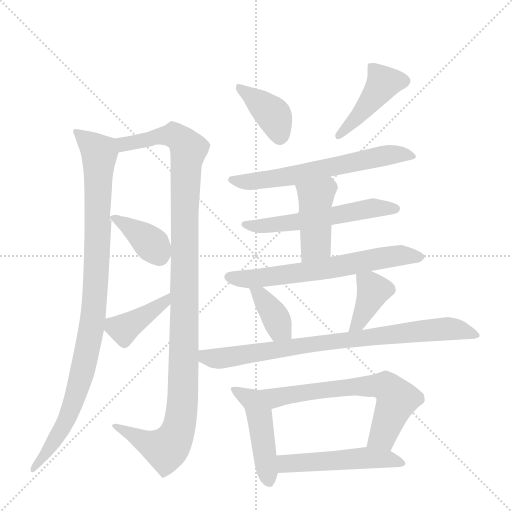
t = 0.00 s
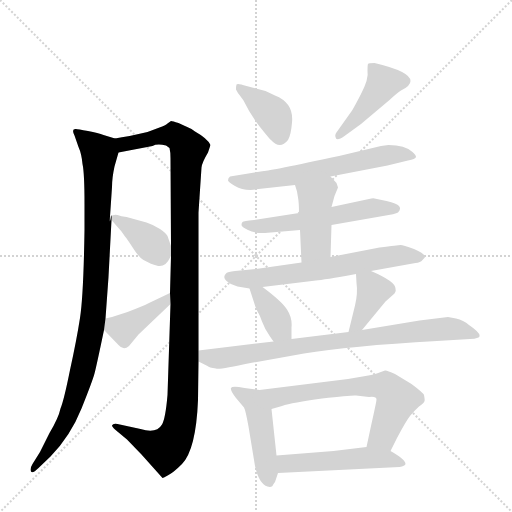
t = 2.29 s
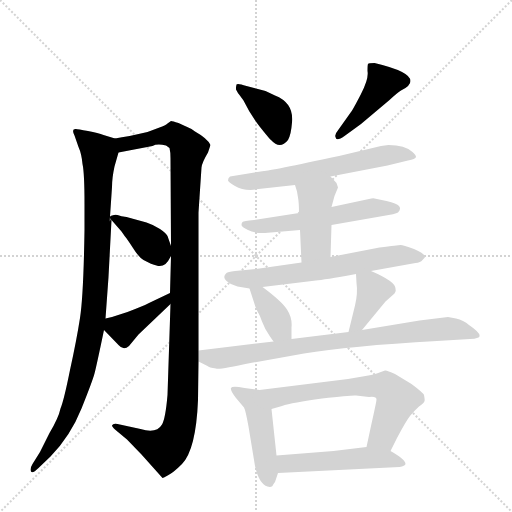
t = 4.58 s
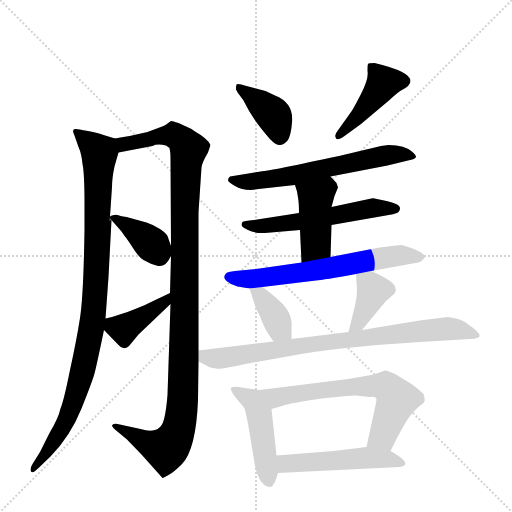
t = 6.87 s
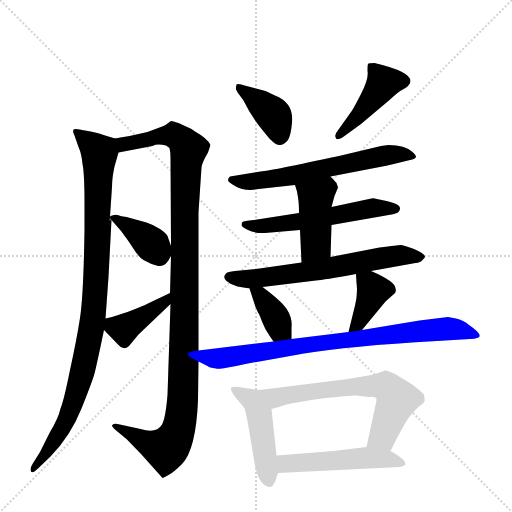
t = 9.16 s
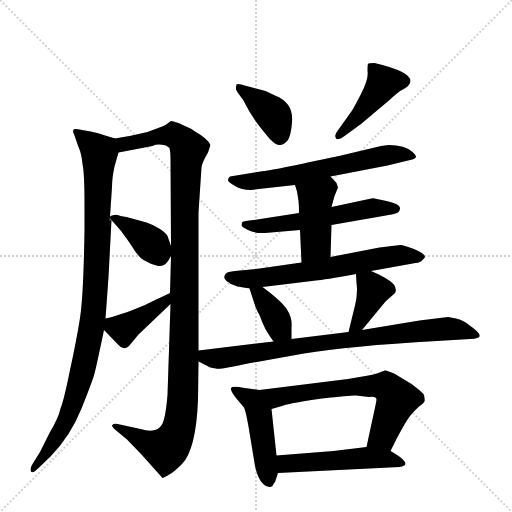
t = 11.45 s

The animated SVG that drew these frames (rendered in a browser with its animation timeline set to each time). Animation: 16 CSS @keyframes rules; one cycle of 11.45 s.

<svg version="1.1" viewBox="0 0 1024 1024" xmlns="http://www.w3.org/2000/svg">
  <g stroke="lightgray" stroke-dasharray="1,1" stroke-width="1" transform="scale(4, 4)">
    <line x1="0" y1="0" x2="256" y2="256"></line>
    <line x1="256" y1="0" x2="0" y2="256"></line>
    <line x1="128" y1="0" x2="128" y2="256"></line>
    <line x1="0" y1="128" x2="256" y2="128"></line>
  </g>
  <g transform="scale(1, -1) translate(0, -860)">
    <style type="text/css">
      
        @keyframes keyframes0 {
          from {
            stroke: blue;
            stroke-dashoffset: 975;
            stroke-width: 128;
          }
          76% {
            animation-timing-function: step-end;
            stroke: blue;
            stroke-dashoffset: 0;
            stroke-width: 128;
          }
          to {
            stroke: black;
            stroke-width: 1024;
          }
        }
        #make-me-a-hanzi-animation-0 {
          animation: keyframes0 1.04345703125s both;
          animation-delay: 0s;
          animation-timing-function: linear;
        }
      
        @keyframes keyframes1 {
          from {
            stroke: blue;
            stroke-dashoffset: 1129;
            stroke-width: 128;
          }
          79% {
            animation-timing-function: step-end;
            stroke: blue;
            stroke-dashoffset: 0;
            stroke-width: 128;
          }
          to {
            stroke: black;
            stroke-width: 1024;
          }
        }
        #make-me-a-hanzi-animation-1 {
          animation: keyframes1 1.1687825520833333s both;
          animation-delay: 1.04345703125s;
          animation-timing-function: linear;
        }
      
        @keyframes keyframes2 {
          from {
            stroke: blue;
            stroke-dashoffset: 378;
            stroke-width: 128;
          }
          55% {
            animation-timing-function: step-end;
            stroke: blue;
            stroke-dashoffset: 0;
            stroke-width: 128;
          }
          to {
            stroke: black;
            stroke-width: 1024;
          }
        }
        #make-me-a-hanzi-animation-2 {
          animation: keyframes2 0.5576171875s both;
          animation-delay: 2.212239583333333s;
          animation-timing-function: linear;
        }
      
        @keyframes keyframes3 {
          from {
            stroke: blue;
            stroke-dashoffset: 398;
            stroke-width: 128;
          }
          56% {
            animation-timing-function: step-end;
            stroke: blue;
            stroke-dashoffset: 0;
            stroke-width: 128;
          }
          to {
            stroke: black;
            stroke-width: 1024;
          }
        }
        #make-me-a-hanzi-animation-3 {
          animation: keyframes3 0.5738932291666666s both;
          animation-delay: 2.769856770833333s;
          animation-timing-function: linear;
        }
      
        @keyframes keyframes4 {
          from {
            stroke: blue;
            stroke-dashoffset: 388;
            stroke-width: 128;
          }
          56% {
            animation-timing-function: step-end;
            stroke: blue;
            stroke-dashoffset: 0;
            stroke-width: 128;
          }
          to {
            stroke: black;
            stroke-width: 1024;
          }
        }
        #make-me-a-hanzi-animation-4 {
          animation: keyframes4 0.5657552083333334s both;
          animation-delay: 3.3437499999999996s;
          animation-timing-function: linear;
        }
      
        @keyframes keyframes5 {
          from {
            stroke: blue;
            stroke-dashoffset: 435;
            stroke-width: 128;
          }
          59% {
            animation-timing-function: step-end;
            stroke: blue;
            stroke-dashoffset: 0;
            stroke-width: 128;
          }
          to {
            stroke: black;
            stroke-width: 1024;
          }
        }
        #make-me-a-hanzi-animation-5 {
          animation: keyframes5 0.60400390625s both;
          animation-delay: 3.909505208333333s;
          animation-timing-function: linear;
        }
      
        @keyframes keyframes6 {
          from {
            stroke: blue;
            stroke-dashoffset: 626;
            stroke-width: 128;
          }
          67% {
            animation-timing-function: step-end;
            stroke: blue;
            stroke-dashoffset: 0;
            stroke-width: 128;
          }
          to {
            stroke: black;
            stroke-width: 1024;
          }
        }
        #make-me-a-hanzi-animation-6 {
          animation: keyframes6 0.7594401041666666s both;
          animation-delay: 4.513509114583333s;
          animation-timing-function: linear;
        }
      
        @keyframes keyframes7 {
          from {
            stroke: blue;
            stroke-dashoffset: 559;
            stroke-width: 128;
          }
          65% {
            animation-timing-function: step-end;
            stroke: blue;
            stroke-dashoffset: 0;
            stroke-width: 128;
          }
          to {
            stroke: black;
            stroke-width: 1024;
          }
        }
        #make-me-a-hanzi-animation-7 {
          animation: keyframes7 0.7049153645833334s both;
          animation-delay: 5.27294921875s;
          animation-timing-function: linear;
        }
      
        @keyframes keyframes8 {
          from {
            stroke: blue;
            stroke-dashoffset: 426;
            stroke-width: 128;
          }
          58% {
            animation-timing-function: step-end;
            stroke: blue;
            stroke-dashoffset: 0;
            stroke-width: 128;
          }
          to {
            stroke: black;
            stroke-width: 1024;
          }
        }
        #make-me-a-hanzi-animation-8 {
          animation: keyframes8 0.5966796875s both;
          animation-delay: 5.977864583333333s;
          animation-timing-function: linear;
        }
      
        @keyframes keyframes9 {
          from {
            stroke: blue;
            stroke-dashoffset: 645;
            stroke-width: 128;
          }
          68% {
            animation-timing-function: step-end;
            stroke: blue;
            stroke-dashoffset: 0;
            stroke-width: 128;
          }
          to {
            stroke: black;
            stroke-width: 1024;
          }
        }
        #make-me-a-hanzi-animation-9 {
          animation: keyframes9 0.77490234375s both;
          animation-delay: 6.574544270833333s;
          animation-timing-function: linear;
        }
      
        @keyframes keyframes10 {
          from {
            stroke: blue;
            stroke-dashoffset: 374;
            stroke-width: 128;
          }
          55% {
            animation-timing-function: step-end;
            stroke: blue;
            stroke-dashoffset: 0;
            stroke-width: 128;
          }
          to {
            stroke: black;
            stroke-width: 1024;
          }
        }
        #make-me-a-hanzi-animation-10 {
          animation: keyframes10 0.5543619791666666s both;
          animation-delay: 7.349446614583333s;
          animation-timing-function: linear;
        }
      
        @keyframes keyframes11 {
          from {
            stroke: blue;
            stroke-dashoffset: 384;
            stroke-width: 128;
          }
          56% {
            animation-timing-function: step-end;
            stroke: blue;
            stroke-dashoffset: 0;
            stroke-width: 128;
          }
          to {
            stroke: black;
            stroke-width: 1024;
          }
        }
        #make-me-a-hanzi-animation-11 {
          animation: keyframes11 0.5625s both;
          animation-delay: 7.90380859375s;
          animation-timing-function: linear;
        }
      
        @keyframes keyframes12 {
          from {
            stroke: blue;
            stroke-dashoffset: 813;
            stroke-width: 128;
          }
          73% {
            animation-timing-function: step-end;
            stroke: blue;
            stroke-dashoffset: 0;
            stroke-width: 128;
          }
          to {
            stroke: black;
            stroke-width: 1024;
          }
        }
        #make-me-a-hanzi-animation-12 {
          animation: keyframes12 0.91162109375s both;
          animation-delay: 8.46630859375s;
          animation-timing-function: linear;
        }
      
        @keyframes keyframes13 {
          from {
            stroke: blue;
            stroke-dashoffset: 467;
            stroke-width: 128;
          }
          60% {
            animation-timing-function: step-end;
            stroke: blue;
            stroke-dashoffset: 0;
            stroke-width: 128;
          }
          to {
            stroke: black;
            stroke-width: 1024;
          }
        }
        #make-me-a-hanzi-animation-13 {
          animation: keyframes13 0.6300455729166666s both;
          animation-delay: 9.3779296875s;
          animation-timing-function: linear;
        }
      
        @keyframes keyframes14 {
          from {
            stroke: blue;
            stroke-dashoffset: 646;
            stroke-width: 128;
          }
          68% {
            animation-timing-function: step-end;
            stroke: blue;
            stroke-dashoffset: 0;
            stroke-width: 128;
          }
          to {
            stroke: black;
            stroke-width: 1024;
          }
        }
        #make-me-a-hanzi-animation-14 {
          animation: keyframes14 0.7757161458333334s both;
          animation-delay: 10.007975260416666s;
          animation-timing-function: linear;
        }
      
        @keyframes keyframes15 {
          from {
            stroke: blue;
            stroke-dashoffset: 505;
            stroke-width: 128;
          }
          62% {
            animation-timing-function: step-end;
            stroke: blue;
            stroke-dashoffset: 0;
            stroke-width: 128;
          }
          to {
            stroke: black;
            stroke-width: 1024;
          }
        }
        #make-me-a-hanzi-animation-15 {
          animation: keyframes15 0.6609700520833334s both;
          animation-delay: 10.78369140625s;
          animation-timing-function: linear;
        }
      
    </style>
    
      <path d="M 230 583 L 207 590 Q 197 594 176 598 Q 155 602 152 602 Q 142 603 149 589 L 157 566 Q 163 553 165 532 Q 169 514 169 452 L 169 400 Q 167 269 160 224 Q 153 179 140 120 Q 128 60 121 43 Q 117 24 99 -6 L 80 -44 L 65 -68 Q 59 -78 62 -83 Q 65 -88 77 -76 L 101 -53 Q 141 -12 163 43 Q 185 98 189 113 Q 193 128 208 200 L 211 223 L 217 306 L 223 420 C 225 450 218 397 220 427 L 224 486 Q 224 504 229 527 L 237 555 C 244 579 244 579 230 583 Z" fill="lightgray"></path>
    
      <path d="M 397 159 L 397 435 L 403 525 Q 404 535 416 555 L 421 570 Q 415 583 390 597 L 383 602 L 357 614 Q 345 618 342 618 L 335 613 Q 331 609 319 605 L 295 596 Q 256 587 230 583 C 200 578 208 549 237 555 L 305 568 Q 314 573 332 569 L 339 564 Q 341 556 341 544 L 342 368 L 342 348 L 340 274 L 341 252 L 335 70 Q 331 23 324 11 Q 313 -8 281 2 L 235 12 Q 226 14 224 9 Q 224 7 230 1 L 254 -19 L 283 -49 L 325 -96 Q 327 -96 337 -90 Q 347 -85 364 -68 Q 392 -39 396 60 L 397 137 L 397 159 Z" fill="lightgray"></path>
    
      <path d="M 223 420 L 243 397 L 250 387 Q 255 381 266 364 Q 277 346 287 340 Q 304 331 313 329 Q 323 326 331 332 Q 337 338 342 348 C 346 356 346 356 342 368 L 335 388 Q 333 393 320 402 Q 308 410 293 415 L 253 426 Q 242 427 235 430 Q 228 432 220 427 C 218 426 218 426 223 420 Z" fill="lightgray"></path>
    
      <path d="M 208 200 L 237 170 Q 247 158 258 168 L 277 191 L 341 252 C 363 273 367 287 340 274 L 298 254 Q 284 247 255 236 L 224 226 L 211 223 C 190 218 190 218 208 200 Z" fill="lightgray"></path>
    
      <path d="M 479 670 L 487 659 Q 501 630 520 606 Q 540 581 542 580 Q 560 560 576 580 Q 582 590 584 615 Q 588 654 550 669 L 531 678 L 493 688 Q 475 694 473 691 Q 472 688 472 681 Q 476 673 479 670 Z" fill="lightgray"></path>
    
      <path d="M 749 734 Q 737 734 736 732 Q 735 730 735 718 Q 738 703 722 672 Q 706 641 702 636 L 675 598 Q 669 591 671 586 Q 672 576 689 588 L 722 612 L 779 660 Q 794 674 802 679 Q 821 688 821 698 Q 821 717 749 734 Z" fill="lightgray"></path>
    
      <path d="M 501 480 L 590 490 L 661 507 L 775 529 L 816 539 Q 831 542 832 546 Q 832 550 825 556 Q 810 570 777 570 L 762 568 L 678 548 Q 537 518 528 518 L 460 507 Q 456 504 456 499 Q 457 496 470 488 Q 483 480 501 480 Z" fill="lightgray"></path>
    
      <path d="M 598 434 L 508 420 Q 487 418 485 416 Q 483 414 483 410 Q 483 406 496 400 Q 509 393 530 394 L 600 400 L 663 410 L 766 428 Q 791 432 796 435 Q 803 442 798 448 Q 794 453 773 458 L 749 463 Q 746 464 738 462 L 663 446 L 598 434 Z" fill="lightgray"></path>
    
      <path d="M 590 490 L 594 477 L 596 465 Q 598 455 598 434 L 600 400 L 603 335 C 604 305 660 316 661 346 L 663 410 L 663 446 L 669 468 L 676 485 L 673 494 L 661 507 C 641 529 581 519 590 490 Z" fill="lightgray"></path>
    
      <path d="M 603 335 L 512 322 L 470 318 Q 455 316 453 314 Q 444 306 453 298 Q 462 290 475 287 L 499 283 L 525 286 L 632 299 Q 646 300 712 312 L 742 318 L 831 334 Q 841 335 845 340 Q 850 345 850 346 Q 850 353 828 362 Q 806 370 801 370 Q 797 370 759 365 L 661 346 L 603 335 Z" fill="lightgray"></path>
    
      <path d="M 499 283 L 511 246 L 516 235 Q 519 231 524 217 Q 529 203 540 187 L 547 177 C 564 152 583 152 583 182 L 583 205 Q 585 224 574 241 Q 564 257 525 286 C 501 304 490 312 499 283 Z" fill="lightgray"></path>
    
      <path d="M 724 200 L 771 257 L 789 273 Q 793 277 791 283 Q 791 297 742 318 C 714 330 711 332 712 312 L 713 294 Q 716 274 710 249 L 697 196 C 690 167 705 177 724 200 Z" fill="lightgray"></path>
    
      <path d="M 547 177 L 397 159 C 367 155 370 150 397 137 L 415 128 Q 418 125 432 123 Q 437 120 501 134 L 608 153 Q 697 168 874 178 L 940 182 Q 949 182 957 185 Q 966 191 938 210 Q 927 220 912 223 L 896 226 L 839 219 L 724 200 L 697 196 L 583 182 L 547 177 Z" fill="lightgray"></path>
    
      <path d="M 519 80 L 489 84 Q 464 89 462 84 Q 460 79 472 64 L 488 45 Q 491 40 497 7 L 510 -72 Q 518 -108 535 -113 Q 541 -115 545 -112 Q 545 -111 550 -104 L 556 -86 L 553 -51 L 543 42 C 540 72 539 77 519 80 Z" fill="lightgray"></path>
    
      <path d="M 781 -42 L 794 -16 Q 812 18 820 28 Q 828 38 838 47 Q 849 55 849 58 Q 850 60 848 70 Q 847 74 823 92 L 790 112 Q 773 120 770 119 L 759 115 Q 749 111 731 108 L 696 102 L 519 80 C 489 76 514 34 543 42 L 564 48 Q 584 55 644 63 Q 705 70 712 69 L 738 66 Q 753 68 753 61 Q 753 57 742 8 L 733 -34 C 727 -63 768 -69 781 -42 Z" fill="lightgray"></path>
    
      <path d="M 556 -86 L 799 -74 Q 810 -72 811 -68 Q 811 -59 781 -42 C 761 -31 761 -31 733 -34 L 667 -42 L 553 -51 C 523 -53 526 -87 556 -86 Z" fill="lightgray"></path>
    
    
      <clipPath id="make-me-a-hanzi-clip-0">
        <path d="M 230 583 L 207 590 Q 197 594 176 598 Q 155 602 152 602 Q 142 603 149 589 L 157 566 Q 163 553 165 532 Q 169 514 169 452 L 169 400 Q 167 269 160 224 Q 153 179 140 120 Q 128 60 121 43 Q 117 24 99 -6 L 80 -44 L 65 -68 Q 59 -78 62 -83 Q 65 -88 77 -76 L 101 -53 Q 141 -12 163 43 Q 185 98 189 113 Q 193 128 208 200 L 211 223 L 217 306 L 223 420 C 225 450 218 397 220 427 L 224 486 Q 224 504 229 527 L 237 555 C 244 579 244 579 230 583 Z"></path>
      </clipPath>
      <path clip-path="url(#make-me-a-hanzi-clip-0)" d="M 155 595 L 199 554 L 194 343 L 184 209 L 159 95 L 138 31 L 97 -40 L 66 -76" fill="none" id="make-me-a-hanzi-animation-0" stroke-dasharray="847 1694" stroke-linecap="round"></path>
    
      <clipPath id="make-me-a-hanzi-clip-1">
        <path d="M 397 159 L 397 435 L 403 525 Q 404 535 416 555 L 421 570 Q 415 583 390 597 L 383 602 L 357 614 Q 345 618 342 618 L 335 613 Q 331 609 319 605 L 295 596 Q 256 587 230 583 C 200 578 208 549 237 555 L 305 568 Q 314 573 332 569 L 339 564 Q 341 556 341 544 L 342 368 L 342 348 L 340 274 L 341 252 L 335 70 Q 331 23 324 11 Q 313 -8 281 2 L 235 12 Q 226 14 224 9 Q 224 7 230 1 L 254 -19 L 283 -49 L 325 -96 Q 327 -96 337 -90 Q 347 -85 364 -68 Q 392 -39 396 60 L 397 137 L 397 159 Z"></path>
      </clipPath>
      <path clip-path="url(#make-me-a-hanzi-clip-1)" d="M 237 577 L 255 572 L 347 590 L 377 562 L 369 449 L 367 99 L 360 15 L 351 -13 L 330 -38 L 230 7" fill="none" id="make-me-a-hanzi-animation-1" stroke-dasharray="1001 2002" stroke-linecap="round"></path>
    
      <clipPath id="make-me-a-hanzi-clip-2">
        <path d="M 223 420 L 243 397 L 250 387 Q 255 381 266 364 Q 277 346 287 340 Q 304 331 313 329 Q 323 326 331 332 Q 337 338 342 348 C 346 356 346 356 342 368 L 335 388 Q 333 393 320 402 Q 308 410 293 415 L 253 426 Q 242 427 235 430 Q 228 432 220 427 C 218 426 218 426 223 420 Z"></path>
      </clipPath>
      <path clip-path="url(#make-me-a-hanzi-clip-2)" d="M 228 426 L 289 384 L 319 347" fill="none" id="make-me-a-hanzi-animation-2" stroke-dasharray="250 500" stroke-linecap="round"></path>
    
      <clipPath id="make-me-a-hanzi-clip-3">
        <path d="M 208 200 L 237 170 Q 247 158 258 168 L 277 191 L 341 252 C 363 273 367 287 340 274 L 298 254 Q 284 247 255 236 L 224 226 L 211 223 C 190 218 190 218 208 200 Z"></path>
      </clipPath>
      <path clip-path="url(#make-me-a-hanzi-clip-3)" d="M 219 216 L 248 202 L 328 255 L 334 268" fill="none" id="make-me-a-hanzi-animation-3" stroke-dasharray="270 540" stroke-linecap="round"></path>
    
      <clipPath id="make-me-a-hanzi-clip-4">
        <path d="M 479 670 L 487 659 Q 501 630 520 606 Q 540 581 542 580 Q 560 560 576 580 Q 582 590 584 615 Q 588 654 550 669 L 531 678 L 493 688 Q 475 694 473 691 Q 472 688 472 681 Q 476 673 479 670 Z"></path>
      </clipPath>
      <path clip-path="url(#make-me-a-hanzi-clip-4)" d="M 477 686 L 548 628 L 559 589" fill="none" id="make-me-a-hanzi-animation-4" stroke-dasharray="260 520" stroke-linecap="round"></path>
    
      <clipPath id="make-me-a-hanzi-clip-5">
        <path d="M 749 734 Q 737 734 736 732 Q 735 730 735 718 Q 738 703 722 672 Q 706 641 702 636 L 675 598 Q 669 591 671 586 Q 672 576 689 588 L 722 612 L 779 660 Q 794 674 802 679 Q 821 688 821 698 Q 821 717 749 734 Z"></path>
      </clipPath>
      <path clip-path="url(#make-me-a-hanzi-clip-5)" d="M 809 698 L 767 694 L 718 629 L 679 590" fill="none" id="make-me-a-hanzi-animation-5" stroke-dasharray="307 614" stroke-linecap="round"></path>
    
      <clipPath id="make-me-a-hanzi-clip-6">
        <path d="M 501 480 L 590 490 L 661 507 L 775 529 L 816 539 Q 831 542 832 546 Q 832 550 825 556 Q 810 570 777 570 L 762 568 L 678 548 Q 537 518 528 518 L 460 507 Q 456 504 456 499 Q 457 496 470 488 Q 483 480 501 480 Z"></path>
      </clipPath>
      <path clip-path="url(#make-me-a-hanzi-clip-6)" d="M 462 501 L 507 497 L 593 510 L 772 550 L 826 549" fill="none" id="make-me-a-hanzi-animation-6" stroke-dasharray="498 996" stroke-linecap="round"></path>
    
      <clipPath id="make-me-a-hanzi-clip-7">
        <path d="M 598 434 L 508 420 Q 487 418 485 416 Q 483 414 483 410 Q 483 406 496 400 Q 509 393 530 394 L 600 400 L 663 410 L 766 428 Q 791 432 796 435 Q 803 442 798 448 Q 794 453 773 458 L 749 463 Q 746 464 738 462 L 663 446 L 598 434 Z"></path>
      </clipPath>
      <path clip-path="url(#make-me-a-hanzi-clip-7)" d="M 489 411 L 524 407 L 653 425 L 734 443 L 789 443" fill="none" id="make-me-a-hanzi-animation-7" stroke-dasharray="431 862" stroke-linecap="round"></path>
    
      <clipPath id="make-me-a-hanzi-clip-8">
        <path d="M 590 490 L 594 477 L 596 465 Q 598 455 598 434 L 600 400 L 603 335 C 604 305 660 316 661 346 L 663 410 L 663 446 L 669 468 L 676 485 L 673 494 L 661 507 C 641 529 581 519 590 490 Z"></path>
      </clipPath>
      <path clip-path="url(#make-me-a-hanzi-clip-8)" d="M 656 496 L 654 485 L 631 461 L 632 379 L 609 342" fill="none" id="make-me-a-hanzi-animation-8" stroke-dasharray="298 596" stroke-linecap="round"></path>
    
      <clipPath id="make-me-a-hanzi-clip-9">
        <path d="M 603 335 L 512 322 L 470 318 Q 455 316 453 314 Q 444 306 453 298 Q 462 290 475 287 L 499 283 L 525 286 L 632 299 Q 646 300 712 312 L 742 318 L 831 334 Q 841 335 845 340 Q 850 345 850 346 Q 850 353 828 362 Q 806 370 801 370 Q 797 370 759 365 L 661 346 L 603 335 Z"></path>
      </clipPath>
      <path clip-path="url(#make-me-a-hanzi-clip-9)" d="M 458 306 L 516 303 L 772 346 L 843 347" fill="none" id="make-me-a-hanzi-animation-9" stroke-dasharray="517 1034" stroke-linecap="round"></path>
    
      <clipPath id="make-me-a-hanzi-clip-10">
        <path d="M 499 283 L 511 246 L 516 235 Q 519 231 524 217 Q 529 203 540 187 L 547 177 C 564 152 583 152 583 182 L 583 205 Q 585 224 574 241 Q 564 257 525 286 C 501 304 490 312 499 283 Z"></path>
      </clipPath>
      <path clip-path="url(#make-me-a-hanzi-clip-10)" d="M 506 278 L 523 268 L 552 223 L 558 203 L 576 188" fill="none" id="make-me-a-hanzi-animation-10" stroke-dasharray="246 492" stroke-linecap="round"></path>
    
      <clipPath id="make-me-a-hanzi-clip-11">
        <path d="M 724 200 L 771 257 L 789 273 Q 793 277 791 283 Q 791 297 742 318 C 714 330 711 332 712 312 L 713 294 Q 716 274 710 249 L 697 196 C 690 167 705 177 724 200 Z"></path>
      </clipPath>
      <path clip-path="url(#make-me-a-hanzi-clip-11)" d="M 721 308 L 747 279 L 724 228 L 703 202" fill="none" id="make-me-a-hanzi-animation-11" stroke-dasharray="256 512" stroke-linecap="round"></path>
    
      <clipPath id="make-me-a-hanzi-clip-12">
        <path d="M 547 177 L 397 159 C 367 155 370 150 397 137 L 415 128 Q 418 125 432 123 Q 437 120 501 134 L 608 153 Q 697 168 874 178 L 940 182 Q 949 182 957 185 Q 966 191 938 210 Q 927 220 912 223 L 896 226 L 839 219 L 724 200 L 697 196 L 583 182 L 547 177 Z"></path>
      </clipPath>
      <path clip-path="url(#make-me-a-hanzi-clip-12)" d="M 405 154 L 412 146 L 449 144 L 606 170 L 896 203 L 942 196 L 951 189" fill="none" id="make-me-a-hanzi-animation-12" stroke-dasharray="685 1370" stroke-linecap="round"></path>
    
      <clipPath id="make-me-a-hanzi-clip-13">
        <path d="M 519 80 L 489 84 Q 464 89 462 84 Q 460 79 472 64 L 488 45 Q 491 40 497 7 L 510 -72 Q 518 -108 535 -113 Q 541 -115 545 -112 Q 545 -111 550 -104 L 556 -86 L 553 -51 L 543 42 C 540 72 539 77 519 80 Z"></path>
      </clipPath>
      <path clip-path="url(#make-me-a-hanzi-clip-13)" d="M 467 81 L 506 59 L 519 32 L 539 -103" fill="none" id="make-me-a-hanzi-animation-13" stroke-dasharray="339 678" stroke-linecap="round"></path>
    
      <clipPath id="make-me-a-hanzi-clip-14">
        <path d="M 781 -42 L 794 -16 Q 812 18 820 28 Q 828 38 838 47 Q 849 55 849 58 Q 850 60 848 70 Q 847 74 823 92 L 790 112 Q 773 120 770 119 L 759 115 Q 749 111 731 108 L 696 102 L 519 80 C 489 76 514 34 543 42 L 564 48 Q 584 55 644 63 Q 705 70 712 69 L 738 66 Q 753 68 753 61 Q 753 57 742 8 L 733 -34 C 727 -63 768 -69 781 -42 Z"></path>
      </clipPath>
      <path clip-path="url(#make-me-a-hanzi-clip-14)" d="M 527 76 L 554 65 L 705 87 L 772 86 L 794 59 L 766 -12 L 740 -28" fill="none" id="make-me-a-hanzi-animation-14" stroke-dasharray="518 1036" stroke-linecap="round"></path>
    
      <clipPath id="make-me-a-hanzi-clip-15">
        <path d="M 556 -86 L 799 -74 Q 810 -72 811 -68 Q 811 -59 781 -42 C 761 -31 761 -31 733 -34 L 667 -42 L 553 -51 C 523 -53 526 -87 556 -86 Z"></path>
      </clipPath>
      <path clip-path="url(#make-me-a-hanzi-clip-15)" d="M 561 -56 L 571 -67 L 729 -56 L 782 -58 L 803 -67" fill="none" id="make-me-a-hanzi-animation-15" stroke-dasharray="377 754" stroke-linecap="round"></path>
    
  </g>
</svg>
